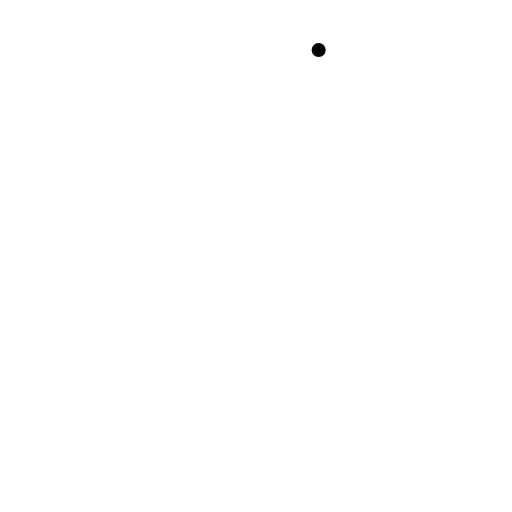
t = 0.00 s
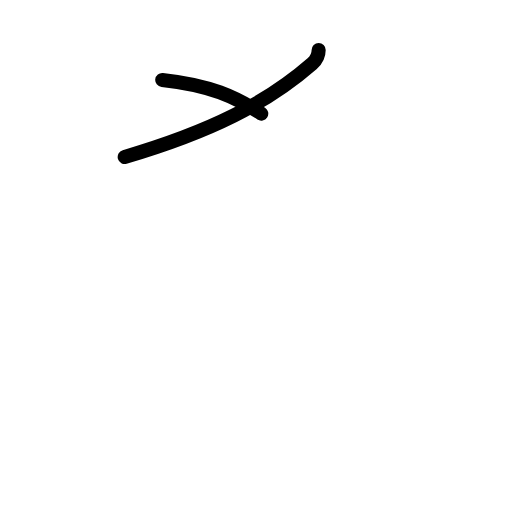
t = 1.50 s
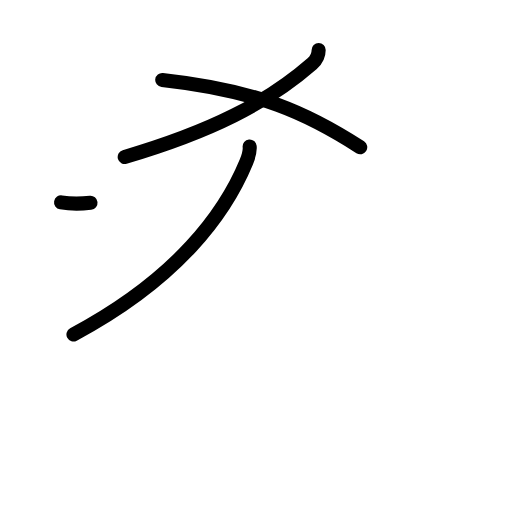
t = 3.17 s
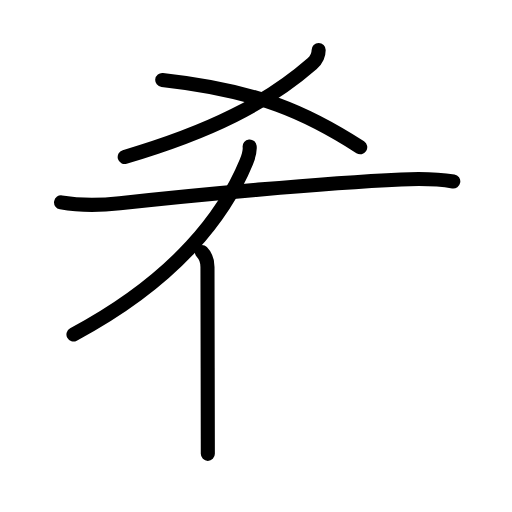
t = 4.83 s
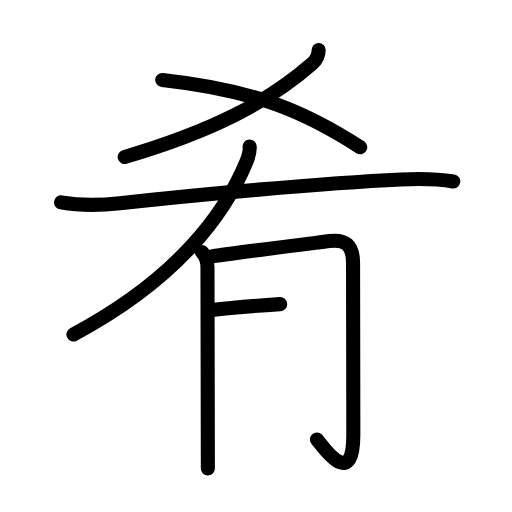
t = 6.50 s
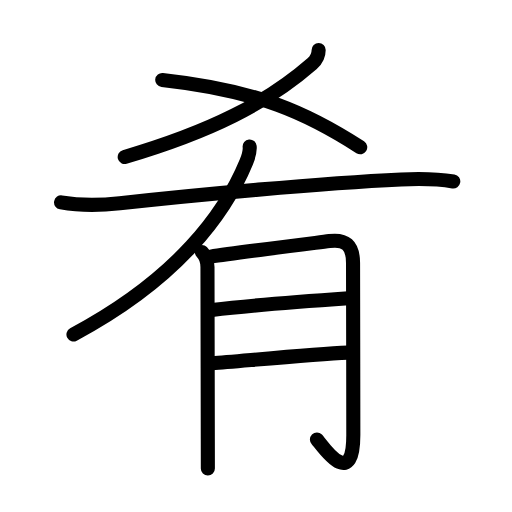
t = 8.00 s

The animated SVG that drew these frames (rendered in a browser with its animation timeline set to each time). Animation: 24 SMIL elements (animate=24); one cycle of 8.00 s.

<?xml version="1.0" encoding="UTF-8"?>
<!--
AniKanjiVG is licensed by CC-BY-SA Paul C. Sommerhoff (https://bitbucket.org/sommerhoff/anikanjivg).
AniKanjiVG uses KanjiVG which is licensed by CC-BY-SA Ulrich Apel (http://kanjivg.tagaini.net).
See also http://creativecommons.org/licenses/by-sa/3.0/
-->
<svg xmlns:kvg='http://kanjivg.tagaini.net' xmlns='http://www.w3.org/2000/svg' width='109' height='109' viewBox='0 0 109 109' style='fill:none;stroke:#000000;stroke-width:3;stroke-linecap:round;stroke-linejoin:round;' id="kvg:kanji_080b4"><g id="kvg:080b4" kvg:element="肴"><g id="kvg:080b4-g1" kvg:element="乂" kvg:position="top"><g id="kvg:080b4-g2" kvg:element="丿"><path id="kvg:080b4-s1" kvg:type="㇒" d="M67.84,10.65c0,0.98-0.36,2-1.38,2.88C56.75,22,44.88,28,26.55,33.42"><animate attributeName="d" begin="0.0s" dur="0.5s" from="M67.84,10.65C67.84,10.65,67.84,10.65,67.84,10.65" to="M67.84,10.65c0,0.98-0.36,2-1.38,2.88" />
<animate attributeName="d" begin="0.5s" dur="0.5s" from="M67.84,10.65c0,0.98-0.36,2-1.38,2.88c0,0,0,0,0,0,0" to="M67.84,10.65c0,0.98-0.36,2-1.38,2.88C56.75,22,44.88,28,26.55,33.42" />
</path>
</g>
<path id="kvg:080b4-s2" kvg:type="㇏" d="M34.54,17.02C55,19.25,65.59,24.18,76.69,31.35"><animate attributeName="d" begin="1.0s" dur="1.0s" from="M34.54,17.02C34.54,17.02,34.54,17.02,34.54,17.02" to="M34.54,17.02C55,19.25,65.59,24.18,76.69,31.35" />
<animate attributeName="d" begin="0s" dur="1.0s" from="M-100,-100" to="M-100,-100" />
</path>
</g>
<g id="kvg:080b4-g3" kvg:element="有" kvg:position="bottom"><path id="kvg:080b4-s3" kvg:type="㇒" d="M53.15,31.18c0.1,0.95-0.16,1.98-0.71,3.31C48,45.25,38,59.25,15.64,71.2"><animate attributeName="d" begin="2.0s" dur="0.5s" from="M53.15,31.18C53.15,31.18,53.15,31.18,53.15,31.18" to="M53.15,31.18c0.1,0.95-0.16,1.98-0.71,3.31" />
<animate attributeName="d" begin="2.5s" dur="0.5s" from="M53.15,31.18c0.1,0.95-0.16,1.98-0.71,3.31c0,0,0,0,0,0,0" to="M53.15,31.18c0.1,0.95-0.16,1.98-0.71,3.31C48,45.25,38,59.25,15.64,71.2" />
<animate attributeName="d" begin="0s" dur="2.0s" from="M-100,-100" to="M-100,-100" />
</path>
<path id="kvg:080b4-s4" kvg:type="㇐" d="M13,43.08c4.16,0.73,8.31,0.65,12.51,0.19C41.5,41.5,68.25,39,85.38,38.2c3.74-0.17,7.43-0.19,11.12,0.43"><animate attributeName="d" begin="3.0s" dur="0.3333333333333333s" from="M13,43.08C13,43.08,13,43.08,13,43.08" to="M13,43.08c4.16,0.73,8.31,0.65,12.51,0.19" />
<animate attributeName="d" begin="3.3333333333333335s" dur="0.3333333333333333s" from="M13,43.08c4.16,0.73,8.31,0.65,12.51,0.19c0,0,0,0,0,0,0" to="M13,43.08c4.16,0.73,8.31,0.65,12.51,0.19C41.5,41.5,68.25,39,85.38,38.2" />
<animate attributeName="d" begin="3.6666666666666665s" dur="0.3333333333333333s" from="M13,43.08c4.16,0.73,8.31,0.65,12.51,0.19C41.5,41.5,68.25,39,85.38,38.2c0,0,0,0,0,0,0" to="M13,43.08c4.16,0.73,8.31,0.65,12.51,0.19C41.5,41.5,68.25,39,85.38,38.2c3.74-0.17,7.43-0.19,11.12,0.43" />
<animate attributeName="d" begin="0s" dur="3.0s" from="M-100,-100" to="M-100,-100" />
</path>
<g id="kvg:080b4-g4" kvg:element="月" kvg:variant="true" kvg:original="肉" kvg:radical="general"><path id="kvg:080b4-s5" kvg:type="㇒" d="M42.98,53.65c0.87,0.87,1.19,2.1,1.19,3.19c0,0.52,0.05,24.83,0.07,36.66c0.01,3.4,0.01,5.78,0.01,6.25"><animate attributeName="d" begin="4.0s" dur="0.3333333333333333s" from="M42.98,53.65C42.98,53.65,42.98,53.65,42.98,53.65" to="M42.98,53.65c0.87,0.87,1.19,2.1,1.19,3.19" />
<animate attributeName="d" begin="4.333333333333333s" dur="0.3333333333333333s" from="M42.98,53.65c0.87,0.87,1.19,2.1,1.19,3.19c0,0,0,0,0,0,0" to="M42.98,53.65c0.87,0.87,1.19,2.1,1.19,3.19c0,0.52,0.05,24.83,0.07,36.66" />
<animate attributeName="d" begin="4.666666666666667s" dur="0.3333333333333333s" from="M42.98,53.65c0.87,0.87,1.19,2.1,1.19,3.19c0,0.52,0.05,24.83,0.07,36.66c0,0,0,0,0,0,0" to="M42.98,53.65c0.87,0.87,1.19,2.1,1.19,3.19c0,0.52,0.05,24.83,0.07,36.66c0.01,3.4,0.01,5.78,0.01,6.25" />
<animate attributeName="d" begin="0s" dur="4.0s" from="M-100,-100" to="M-100,-100" />
</path>
<path id="kvg:080b4-s6" kvg:type="㇆a" d="M44.86,54.64c4.82-0.77,20.13-2.66,25.27-3.31c3.42-0.43,5.03,0.83,5.03,4.67c0,6.5,0.06,25.42,0.06,36.6c0,12.39-6.95,1.76-7.75,0.95"><animate attributeName="d" begin="5.0s" dur="0.25s" from="M44.86,54.64C44.86,54.64,44.86,54.64,44.86,54.64" to="M44.86,54.64c4.82-0.77,20.13-2.66,25.27-3.31" />
<animate attributeName="d" begin="5.25s" dur="0.25s" from="M44.86,54.64c4.82-0.77,20.13-2.66,25.27-3.31c0,0,0,0,0,0,0" to="M44.86,54.64c4.82-0.77,20.13-2.66,25.27-3.31c3.42-0.43,5.03,0.83,5.03,4.67" />
<animate attributeName="d" begin="5.5s" dur="0.25s" from="M44.86,54.64c4.82-0.77,20.13-2.66,25.27-3.31c3.42-0.43,5.03,0.83,5.03,4.67c0,0,0,0,0,0,0" to="M44.86,54.64c4.82-0.77,20.13-2.66,25.27-3.31c3.42-0.43,5.03,0.83,5.03,4.67c0,6.5,0.06,25.42,0.06,36.6" />
<animate attributeName="d" begin="5.75s" dur="0.25s" from="M44.86,54.64c4.82-0.77,20.13-2.66,25.27-3.31c3.42-0.43,5.03,0.83,5.03,4.67c0,6.5,0.06,25.42,0.06,36.6c0,0,0,0,0,0,0" to="M44.86,54.64c4.82-0.77,20.13-2.66,25.27-3.31c3.42-0.43,5.03,0.83,5.03,4.67c0,6.5,0.06,25.42,0.06,36.6c0,12.39-6.95,1.76-7.75,0.95" />
<animate attributeName="d" begin="0s" dur="5.0s" from="M-100,-100" to="M-100,-100" />
</path>
<path id="kvg:080b4-s7" kvg:type="㇐a" d="M45.11,65.99c8.14-0.97,21.93-2,29.07-2.49"><animate attributeName="d" begin="6.0s" dur="1.0s" from="M45.11,65.99C45.11,65.99,45.11,65.99,45.11,65.99" to="M45.11,65.99c8.14-0.97,21.93-2,29.07-2.49" />
<animate attributeName="d" begin="0s" dur="6.0s" from="M-100,-100" to="M-100,-100" />
</path>
<path id="kvg:080b4-s8" kvg:type="㇐a" d="M45.21,77.33c6.35-0.48,21.49-1.94,28.83-2.26"><animate attributeName="d" begin="7.0s" dur="1.0s" from="M45.21,77.33C45.21,77.33,45.21,77.33,45.21,77.33" to="M45.21,77.33c6.35-0.48,21.49-1.94,28.83-2.26" />
<animate attributeName="d" begin="0s" dur="7.0s" from="M-100,-100" to="M-100,-100" />
</path>
</g>
</g>
</g>
</svg>
